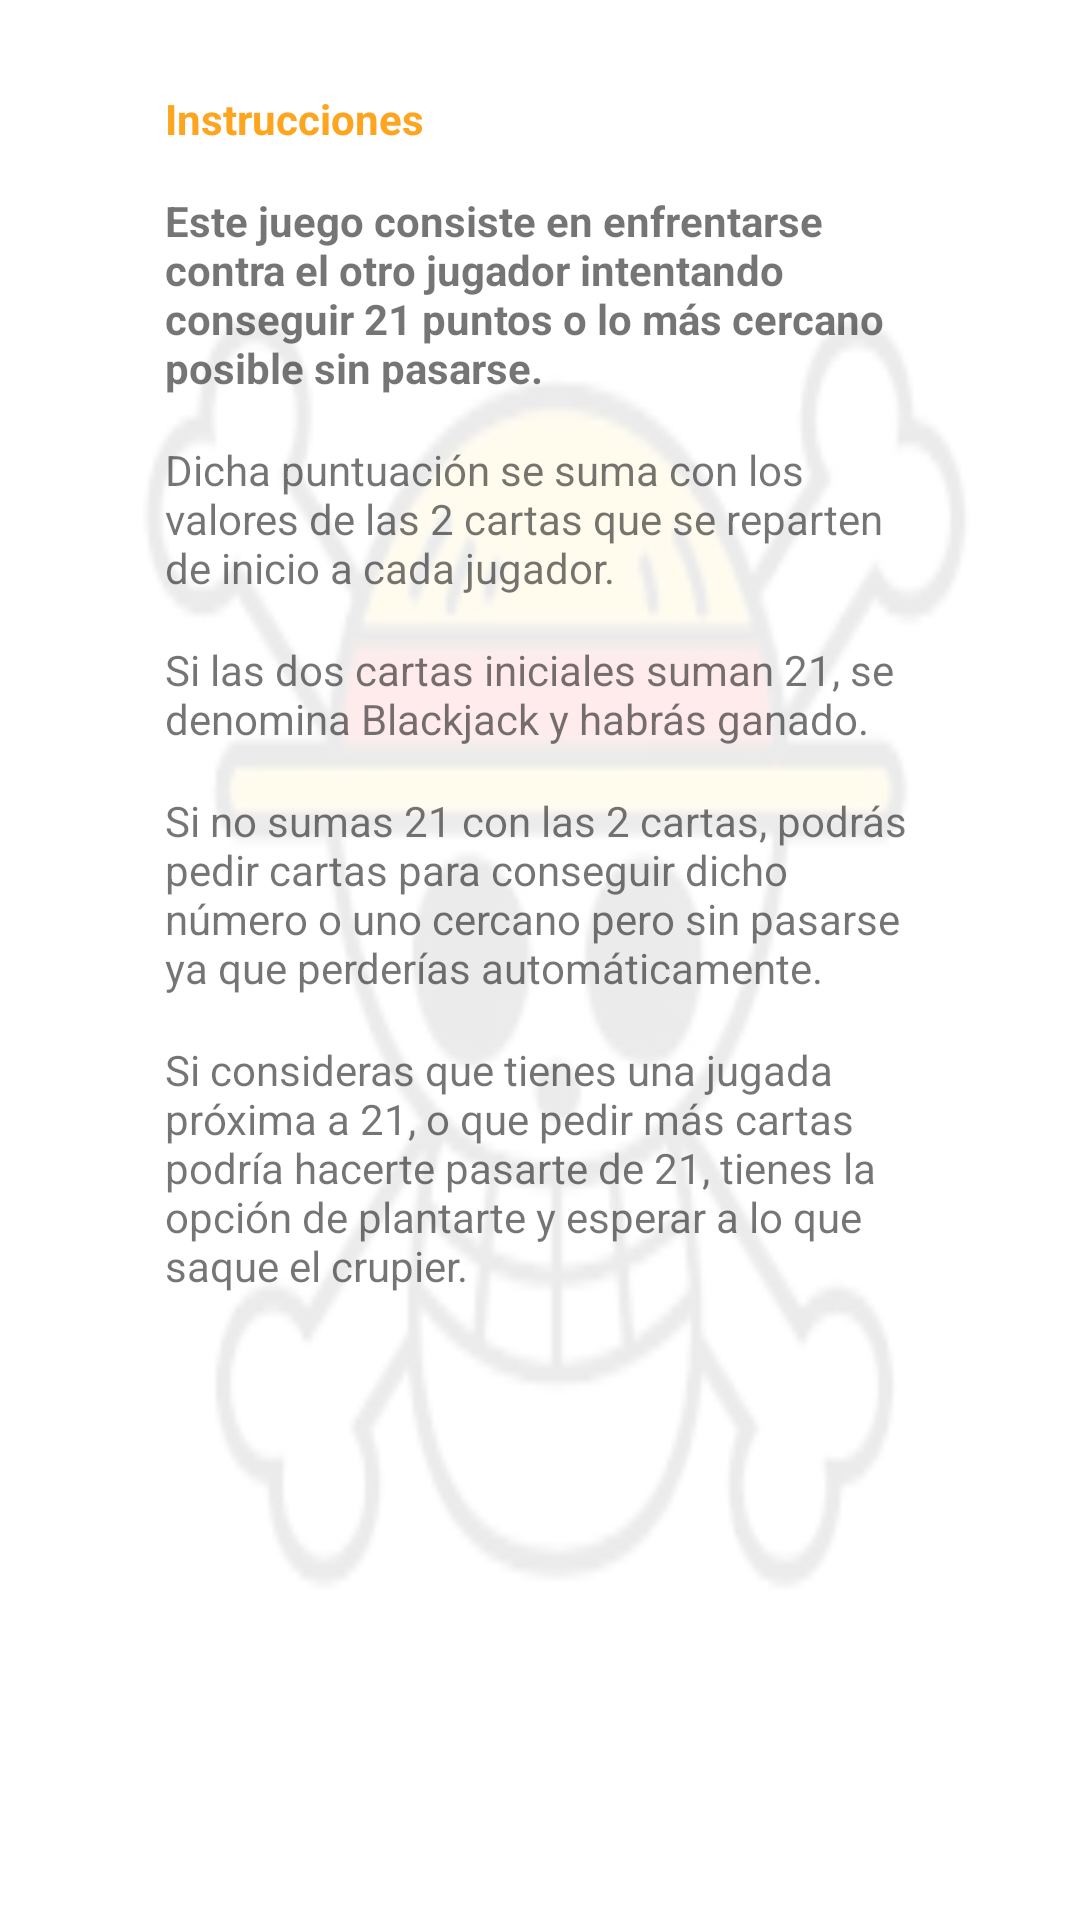

The Android layout XML behind this screen, and the referenced resources:
<!-- AndroidManifest.xml: application theme Theme.TrabajoGrupalBlackjack -->
<!-- res/layout/dialog_instrucciones.xml -->
<?xml version="1.0" encoding="utf-8"?>
<androidx.constraintlayout.widget.ConstraintLayout xmlns:android="http://schemas.android.com/apk/res/android"
    xmlns:tools="http://schemas.android.com/tools"
    android:layout_width="match_parent"
    android:layout_height="match_parent">

    <LinearLayout
        android:layout_width="match_parent"
        android:layout_height="match_parent"
        android:background="@drawable/calavera"
        android:backgroundTint="#BDBDBD"
        android:backgroundTintMode="screen"
        android:orientation="vertical"
        tools:ignore="MissingConstraints"
        tools:layout_editor_absoluteX="131dp">

        <TextView
            android:id="@+id/textViewJugador1"
            android:layout_width="250dp"
            android:layout_height="wrap_content"
            android:layout_gravity="center"
            android:layout_marginTop="30dp"
            android:text="Instrucciones"
            android:textColor="#FDA51E"
            android:textStyle="bold" />

        <TextView
            android:id="@+id/textViewJugador2"
            android:layout_width="250dp"
            android:layout_height="wrap_content"
            android:layout_gravity="center"
            android:layout_marginTop="15dp"
            android:text="Este juego consiste en enfrentarse contra el otro jugador intentando conseguir 21 puntos o lo más cercano posible sin pasarse."
            android:textStyle="bold" />

        <TextView
            android:id="@+id/textViewJugador"
            android:layout_width="250dp"
            android:layout_height="wrap_content"
            android:layout_gravity="center"
            android:layout_marginTop="15dp"
            android:text="Dicha puntuación se suma con los valores de las 2 cartas que se reparten de inicio a cada jugador." />

        <TextView
            android:id="@+id/textViewJugador11"
            android:layout_width="250dp"
            android:layout_height="wrap_content"
            android:layout_gravity="center"
            android:layout_marginTop="15dp"
            android:text="Si las dos cartas iniciales suman 21, se denomina Blackjack y habrás ganado." />

        <TextView
            android:id="@+id/textViewJugador12"
            android:layout_width="250dp"
            android:layout_height="wrap_content"
            android:layout_gravity="center"
            android:layout_marginTop="15dp"
            android:text="Si no sumas 21 con las 2 cartas, podrás pedir cartas para conseguir dicho número o uno cercano pero sin pasarse ya que perderías automáticamente." />

        <TextView
            android:id="@+id/textViewJugador13"
            android:layout_width="250dp"
            android:layout_height="wrap_content"
            android:layout_gravity="center"
            android:layout_marginTop="15dp"
            android:text="Si consideras que tienes una jugada próxima a 21, o que pedir más cartas podría hacerte pasarte de 21, tienes la opción de plantarte y esperar a lo que saque el crupier." />

    </LinearLayout>
</androidx.constraintlayout.widget.ConstraintLayout>
<!-- resources referenced by this layout -->
<resources>
  <!-- drawable calavera: png bitmap (drawable-v24, 5513 bytes) -->
  <style name="Theme.TrabajoGrupalBlackjack" parent="Theme.MaterialComponents.DayNight.DarkActionBar">
          
          <item name="colorPrimary">@color/purple_500</item>
          <item name="colorPrimaryVariant">@color/purple_700</item>
          <item name="colorOnPrimary">@color/white</item>
          
          <item name="colorSecondary">@color/teal_200</item>
          <item name="colorSecondaryVariant">@color/teal_700</item>
          <item name="colorOnSecondary">@color/black</item>
          
          <item name="android:statusBarColor">?attr/colorPrimaryVariant</item>
          
      </style>
  <color name="purple_500">#fda51e</color>
  <color name="purple_700">#fda51e</color>
  <color name="white">#FFFFFFFF</color>
  <color name="teal_200">#FF03DAC5</color>
  <color name="teal_700">#FF018786</color>
  <color name="black">#FF000000</color>
</resources>
